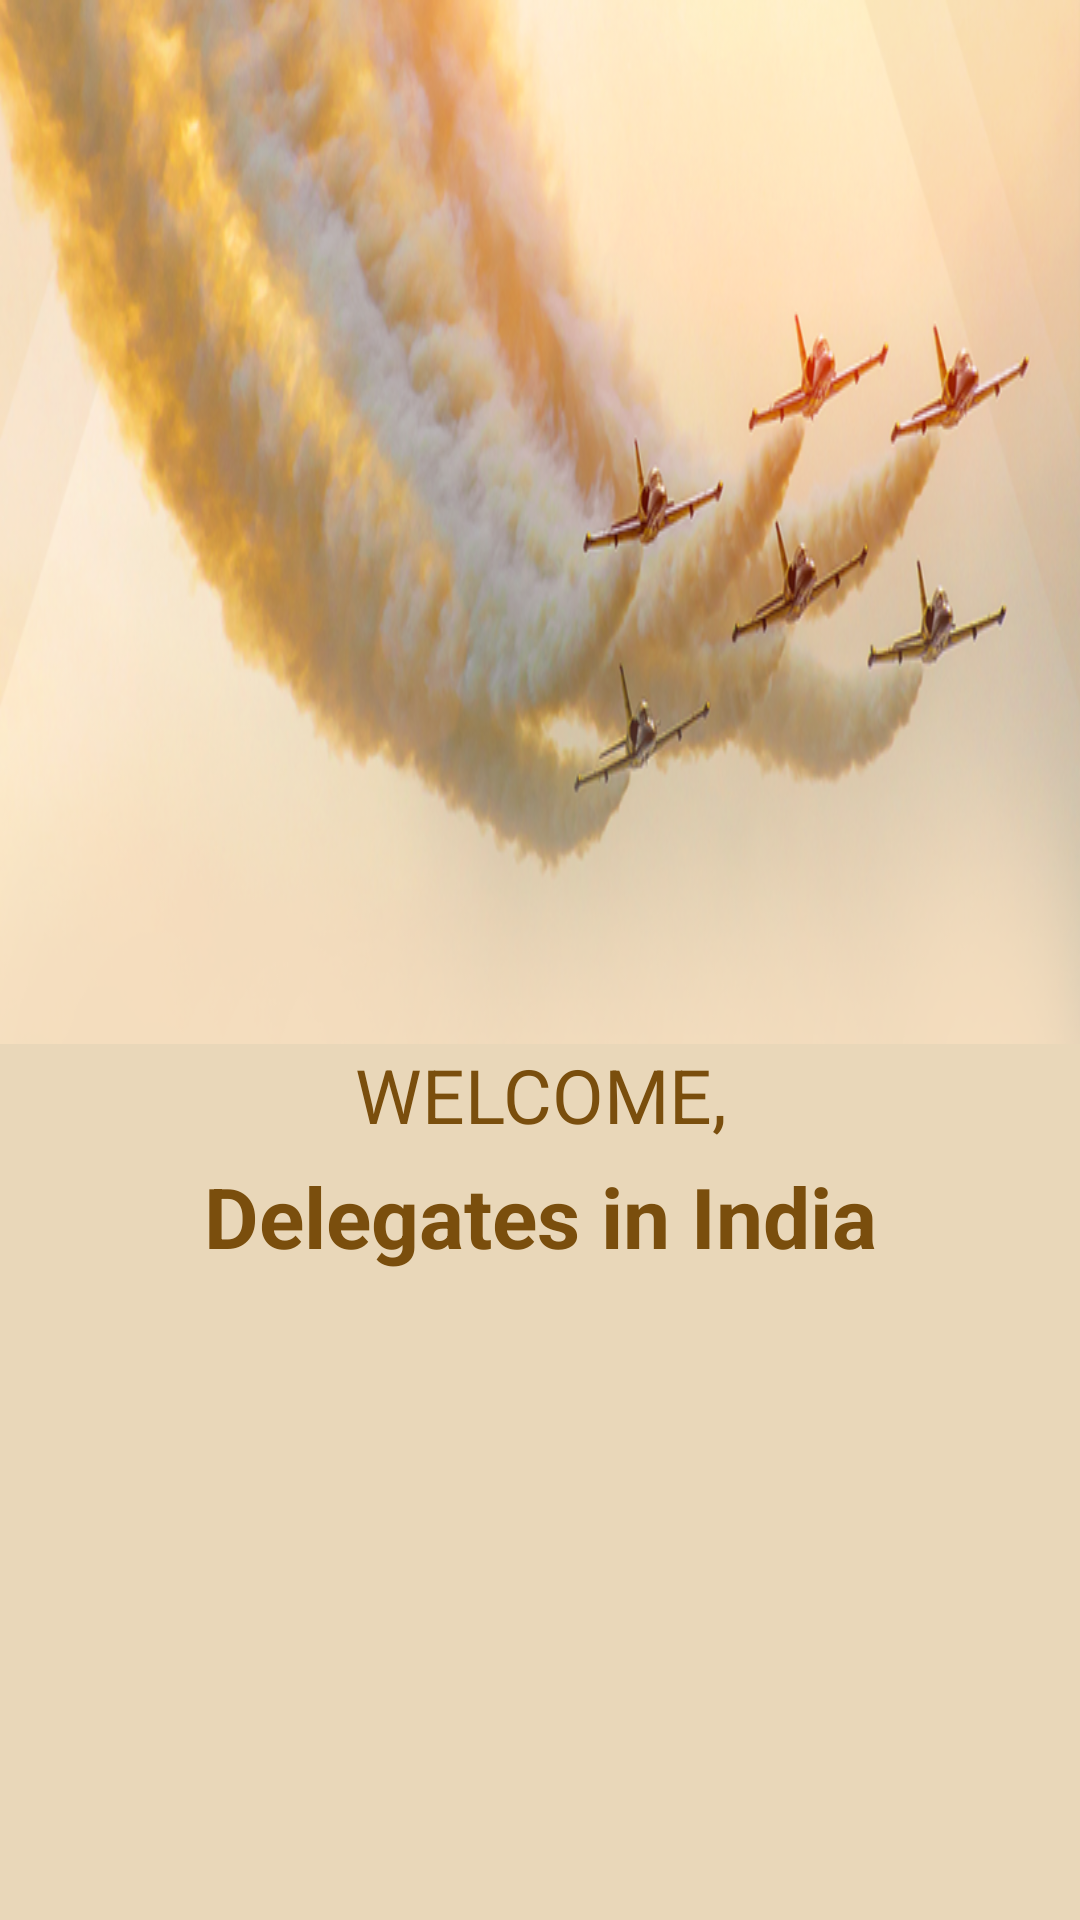

Produce the Android XML layout that renders to this screen, including the resource entries it uses.
<!-- AndroidManifest.xml: application theme Theme.MyDelegatesApp -->
<!-- res/layout/activity_splash.xml -->
<?xml version="1.0" encoding="utf-8"?>
<RelativeLayout xmlns:android="http://schemas.android.com/apk/res/android"
    xmlns:app="http://schemas.android.com/apk/res-auto"
    xmlns:tools="http://schemas.android.com/tools"
    android:layout_width="match_parent"
    android:background="#F8E9D6B8"
    android:layout_height="match_parent"
    tools:context=".activity.Splash_Activity">


    <ImageView
        android:layout_width="wrap_content"
        android:layout_height="wrap_content"
        android:scaleType="fitXY"
        android:id="@+id/img"
        android:src="@drawable/delegates_splash"/>

    <LinearLayout
        android:layout_width="match_parent"
        android:layout_height="wrap_content"
        android:layout_below="@id/img"
        android:orientation="vertical">
        <TextView
            android:layout_width="match_parent"
            android:layout_height="wrap_content"
            android:layout_gravity="center"
            android:gravity="center"
            android:textSize="25sp"
            android:textColor="#7A4E0D"
            android:text="WELCOME,"/>

        <TextView
            android:layout_width="match_parent"
            android:layout_height="wrap_content"
            android:layout_gravity="center"
            android:gravity="center"
            android:textSize="28sp"
            android:layout_marginTop="5sp"
            android:textStyle="bold"
            android:textColor="#7A4E0D"
            android:text="Delegates in India"/>


    </LinearLayout>




</RelativeLayout>
<!-- resources referenced by this layout -->
<resources>
  <!-- drawable delegates_splash: png bitmap (drawable-v24, 407656 bytes) -->
  <style name="Theme.MyDelegatesApp" parent="Theme.MaterialComponents.Light.NoActionBar">
          
          <item name="colorPrimary">@color/purple_500</item>
          <item name="colorPrimaryVariant">@color/purple_700</item>
          <item name="colorOnPrimary">@color/white</item>
          
          <item name="colorSecondary">@color/teal_200</item>
          <item name="colorSecondaryVariant">@color/teal_700</item>
          <item name="colorOnSecondary">@color/black</item>
          
          <item name="android:statusBarColor">@color/white</item>
          <item name="android:windowLightStatusBar">true</item>
          
      </style>
  <!-- not gathered from this repository: default colours our renderer supplied (Android Studio template values) -->
  <color name="purple_500">#FF6200EE</color>
  <color name="purple_700">#FF3700B3</color>
  <color name="teal_200">#FF03DAC5</color>
  <color name="teal_700">#FF018786</color>
  <color name="black">#FF000000</color>
  <color name="white">#FFFFFFFF</color>
</resources>
